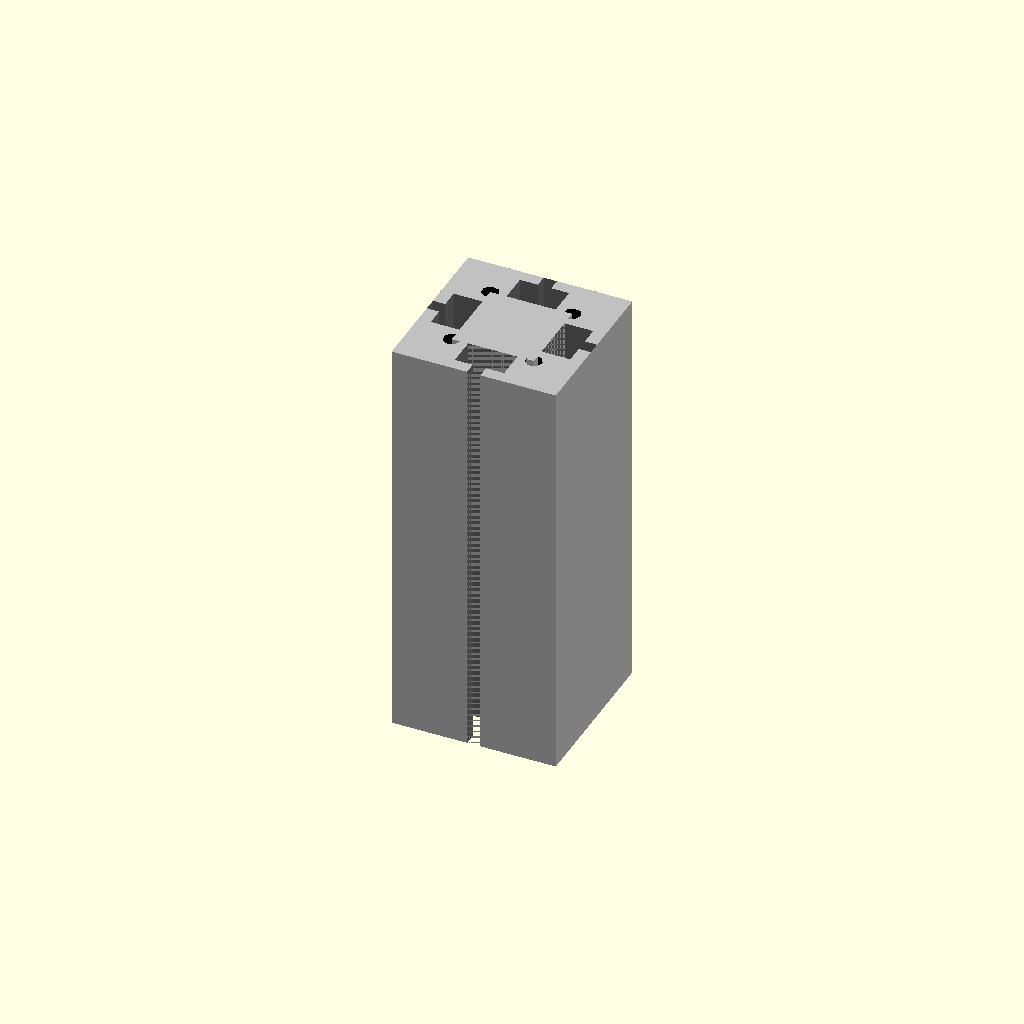
Cell 1 — every parameter at its default value.
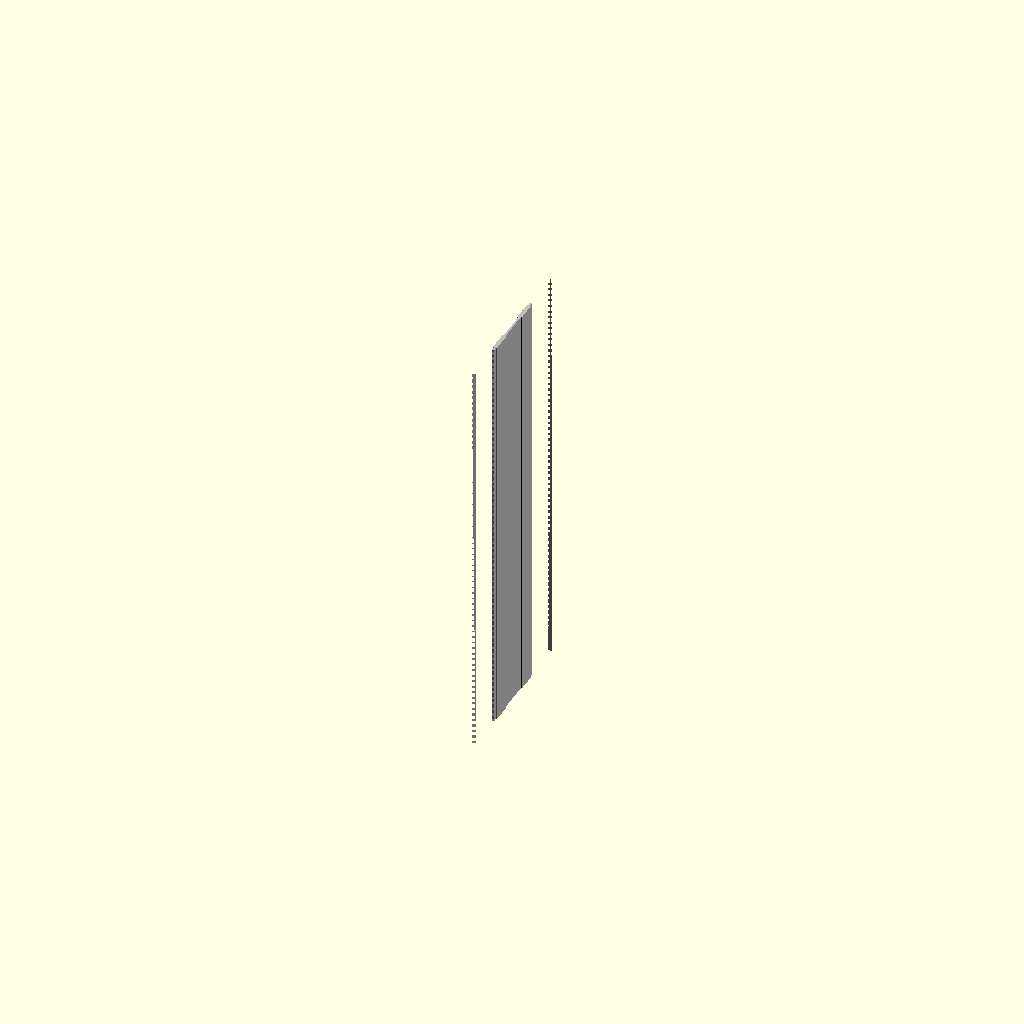
Cell 2 — cross_section_width_mm set to 1, the other parameters unchanged.
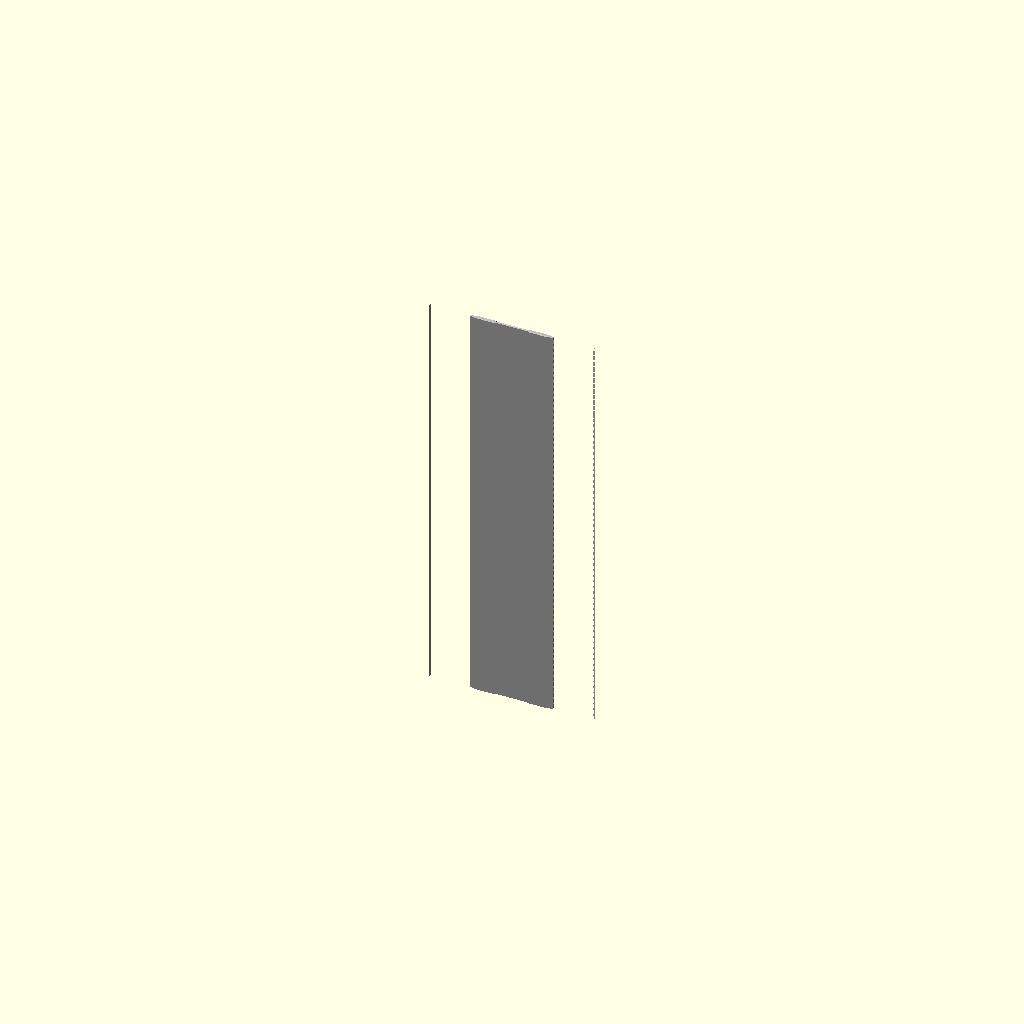
Cell 3 — cross_section_height_mm set to 1, the other parameters unchanged.
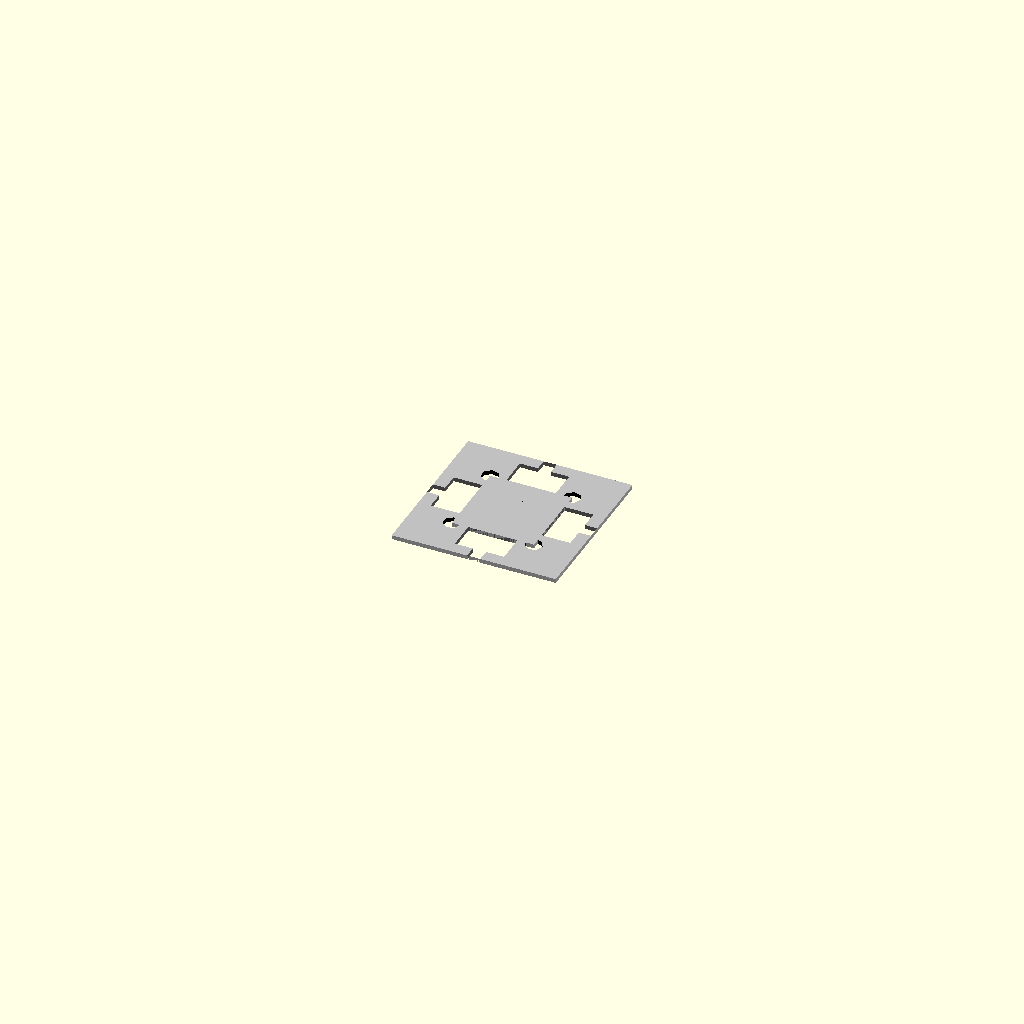
Cell 4 — length_mm set to 1, the other parameters unchanged.
One fixed orthographic camera (rotation 55°, 0°, 25°; colour scheme Cornfield) for every cell.
The OpenSCAD source (results/nopscadlib/ablations/no_multiview/scad/extrusion__E4040t.scad):
// Parameters
cross_section_width_mm = 40; //[20:80:1]
cross_section_height_mm = 40; //[20:80:1]
length_mm = 100; //[50:200:1]
center = 1; //[0:1:1]
cornerHole = 1; //[0:1:1]
outer_corner_radius_mm = 1.5; //[0.5:3:0.1]
t_slot_opening_mm = 8.2; //[6:12:0.1]
t_slot_depth_mm = 10; //[6:16:0.5]
t_slot_neck_mm = 3.2; //[2:6:0.1]
t_slot_inner_width_mm = 12; //[8:18:0.5]
t_slot_inner_depth_mm = 6; //[3:10:0.5]
center_bore_diameter_mm = 8.2; //[4:16:0.1]
corner_hole_diameter_mm = 4.2; //[2:8:0.1]
corner_hole_inset_mm = 10; //[6:16:0.5]
cut_overlap_mm = 1; //[0.5:2:0.1]

// Extrusion Profile Body
module extrusion_profile_body() {
  color("Silver") {
    cube([cross_section_width_mm, cross_section_height_mm, length_mm], center=true);
  }
}

// Center Bore
module center_bore() {
  color("Black") {
    cylinder(h=length_mm + 2*cut_overlap_mm, r=center_bore_diameter_mm/2, center=true);
  }
}

// T-Slot Channels
module t_slot_channels() {
  color("DimGray") {
    union() {
      translate([cross_section_width_mm/2 - (t_slot_depth_mm + cut_overlap_mm)/2, 0, 0])
        cube([t_slot_depth_mm + cut_overlap_mm, t_slot_neck_mm, length_mm + 2*cut_overlap_mm], center=true);
      translate([cross_section_width_mm/2 - t_slot_depth_mm + (t_slot_inner_depth_mm + cut_overlap_mm)/2, 0, 0])
        cube([t_slot_inner_depth_mm + cut_overlap_mm, t_slot_inner_width_mm, length_mm + 2*cut_overlap_mm], center=true);
      translate([-cross_section_width_mm/2 + (t_slot_depth_mm + cut_overlap_mm)/2, 0, 0])
        cube([t_slot_depth_mm + cut_overlap_mm, t_slot_neck_mm, length_mm + 2*cut_overlap_mm], center=true);
      translate([-cross_section_width_mm/2 + t_slot_depth_mm - (t_slot_inner_depth_mm + cut_overlap_mm)/2, 0, 0])
        cube([t_slot_inner_depth_mm + cut_overlap_mm, t_slot_inner_width_mm, length_mm + 2*cut_overlap_mm], center=true);
      translate([0, cross_section_height_mm/2 - (t_slot_depth_mm + cut_overlap_mm)/2, 0])
        cube([t_slot_neck_mm, t_slot_depth_mm + cut_overlap_mm, length_mm + 2*cut_overlap_mm], center=true);
      translate([0, cross_section_height_mm/2 - t_slot_depth_mm + (t_slot_inner_depth_mm + cut_overlap_mm)/2, 0])
        cube([t_slot_inner_width_mm, t_slot_inner_depth_mm + cut_overlap_mm, length_mm + 2*cut_overlap_mm], center=true);
      translate([0, -cross_section_height_mm/2 + (t_slot_depth_mm + cut_overlap_mm)/2, 0])
        cube([t_slot_neck_mm, t_slot_depth_mm + cut_overlap_mm, length_mm + 2*cut_overlap_mm], center=true);
      translate([0, -cross_section_height_mm/2 + t_slot_depth_mm - (t_slot_inner_depth_mm + cut_overlap_mm)/2, 0])
        cube([t_slot_inner_width_mm, t_slot_inner_depth_mm + cut_overlap_mm, length_mm + 2*cut_overlap_mm], center=true);
    }
  }
}

// Corner Holes
module corner_holes() {
  color("Black") {
    union() {
      translate([cross_section_width_mm/2 - corner_hole_inset_mm, cross_section_height_mm/2 - corner_hole_inset_mm, 0])
        cylinder(h=length_mm + 2*cut_overlap_mm, r=corner_hole_diameter_mm/2, center=true);
      translate([-cross_section_width_mm/2 + corner_hole_inset_mm, cross_section_height_mm/2 - corner_hole_inset_mm, 0])
        cylinder(h=length_mm + 2*cut_overlap_mm, r=corner_hole_diameter_mm/2, center=true);
      translate([cross_section_width_mm/2 - corner_hole_inset_mm, -cross_section_height_mm/2 + corner_hole_inset_mm, 0])
        cylinder(h=length_mm + 2*cut_overlap_mm, r=corner_hole_diameter_mm/2, center=true);
      translate([-cross_section_width_mm/2 + corner_hole_inset_mm, -cross_section_height_mm/2 + corner_hole_inset_mm, 0])
        cylinder(h=length_mm + 2*cut_overlap_mm, r=corner_hole_diameter_mm/2, center=true);
    }
  }
}

// Extrusion Cross Section
module extrusion_cross_section() {
  difference() {
    extrusion_profile_body();
    center_bore();
    t_slot_channels();
    corner_holes();
  }
}

// Box Corner Profile Section
module box_corner_profile_section() {
  color("Silver") {
    cube([cross_section_width_mm/2, cross_section_height_mm/2, length_mm], center=true);
  }
}

// Box Corner Profile Sections
module box_corner_profile_sections() {
  union() {
    box_corner_profile_section();
    extrusion_cross_section();
  }
}

// Final Assembly
module assembly() {
  extrusion_cross_section();
  box_corner_profile_sections();
}

assembly();
Customizer parameters (derived from the source; name, type, default, range or options):
cross_section_width_mm: number, default 40, range 1 to 20, step 80
cross_section_height_mm: number, default 40, range 1 to 20, step 80
length_mm: number, default 100, range 1 to 50, step 200
center: number, default 1, range 0 to 1, step 1
cornerHole: number, default 1, range 0 to 1, step 1
outer_corner_radius_mm: number, default 1.5, range 0.1 to 0.5, step 3
t_slot_opening_mm: number, default 8.2, range 0.1 to 6, step 12
t_slot_depth_mm: number, default 10, range 0.5 to 6, step 16
t_slot_neck_mm: number, default 3.2, range 0.1 to 2, step 6
t_slot_inner_width_mm: number, default 12, range 0.5 to 8, step 18
t_slot_inner_depth_mm: number, default 6, range 0.5 to 3, step 10
center_bore_diameter_mm: number, default 8.2, range 0.1 to 4, step 16
corner_hole_diameter_mm: number, default 4.2, range 0.1 to 2, step 8
corner_hole_inset_mm: number, default 10, range 0.5 to 6, step 16
cut_overlap_mm: number, default 1, range 0.1 to 0.5, step 2
